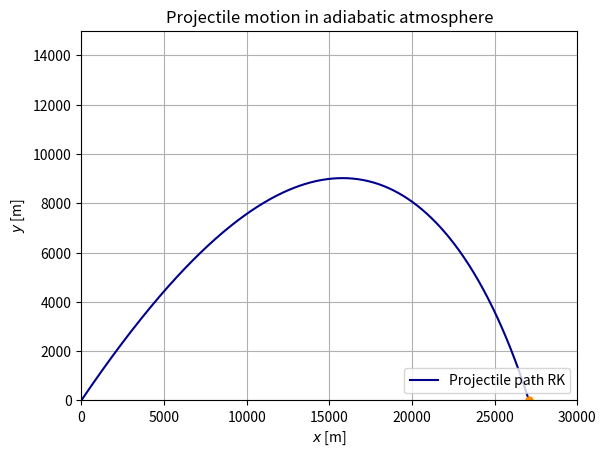
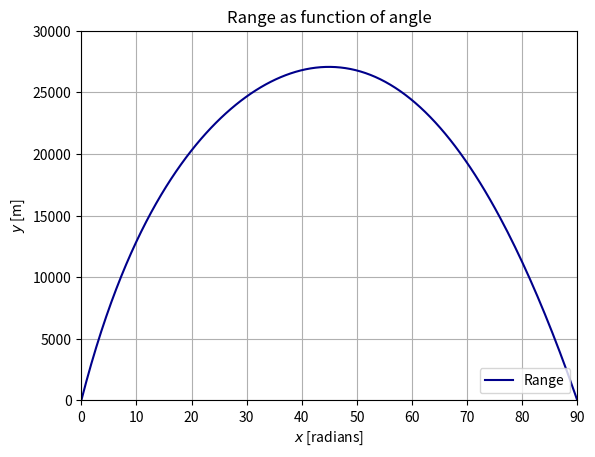

These figures' Python source, in order:
# -*- coding: utf-8 -*-
"""
Created on Mon Sep 17 20:49:47 2018

[redacted]
@og aurora HELLO 
"""

import numpy as np
import matplotlib.pyplot as plt

g = 9.81
C = -g
B_2 = 4*10**(-5)
a = 6.5 * 10**(-3)
alpha = 2.5 #hva vil 2.5 (air) si?? 
T_0 = 288.15 #tilsvarer 15 grader celsius



#Initial conditions
X0 = 0
Y0 = 0
#theta = np.deg2rad(45) #45 er den beste vinkelen 
V_start = 700
#U0 = V_start*np.cos(theta)
#V0 = V_start*np.sin(theta)
#print(U0," ",V0)

t_min = 0
t_max = 200
dt = 0.1             #time step / tau
N = int(t_max/dt)


#RUNGE-KUTTA (4th order)
def F(X_, Y_, U_, V_):          #dX/dt
    return U_

def G(X_, Y_, U_, V_):          #dY/dt
    return V_

def H(X_, Y_, U_, V_):          #dU/dt
    #V = (U_**2+V_**2)**(1/2)
    AD = (1 - ((a*Y_)/T_0))**alpha #airdensity adiabatic
    return -B_2*AD*(U_**2) #*V

def I(X_, Y_, U_, V_):          #dV/dt
    #V = (U_**2+V_**2)**(1/2)
    AD = (1 - ((a*Y_)/T_0))**alpha #airdensity adiabatic
    return C - B_2*AD*(V_**2) #*V

def RK(X0, Y0, U0, V0, t_min, t_max, tau, theta):    
    dt_RK = tau
    N_RK = int(t_max/dt_RK)
    t_RK = np.linspace(t_min, t_max, N_RK)
    x_l = 0
    
    X_RK = np.zeros(N_RK)   #Position x
    Y_RK = np.zeros(N_RK)   #Position y
    U_RK = np.zeros(N_RK)   #Velocity x
    V_RK = np.zeros(N_RK)   #Velocity y

    
    X_RK[0] = X0
    Y_RK[0] = Y0
    U_RK[0] = U0
    V_RK[0] = V0

    
    for n in range(N_RK-1):
        k_x1 = dt_RK * F( X_RK[n], Y_RK[n], U_RK[n], V_RK[n] )
        k_y1 = dt_RK * G( X_RK[n], Y_RK[n], U_RK[n], V_RK[n] )
        k_u1 = dt_RK * H( X_RK[n], Y_RK[n], U_RK[n], V_RK[n] )
        k_v1 = dt_RK * I( X_RK[n], Y_RK[n], U_RK[n], V_RK[n] )
        
        k_x2 = dt_RK * F( X_RK[n] + k_x1/2, Y_RK[n] + k_y1/2, U_RK[n] + k_u1/2, V_RK[n] + k_v1/2 )
        k_y2 = dt_RK * G( X_RK[n] + k_x1/2, Y_RK[n] + k_y1/2, U_RK[n] + k_u1/2, V_RK[n] + k_v1/2 )
        k_u2 = dt_RK * H( X_RK[n] + k_x1/2, Y_RK[n] + k_y1/2, U_RK[n] + k_u1/2, V_RK[n] + k_v1/2 )
        k_v2 = dt_RK * I( X_RK[n] + k_x1/2, Y_RK[n] + k_y1/2, U_RK[n] + k_u1/2, V_RK[n] + k_v1/2 )
        
        k_x3 = dt_RK * F( X_RK[n] + k_x2/2, Y_RK[n] + k_y2/2, U_RK[n] + k_u2/2, V_RK[n] + k_v2/2 )
        k_y3 = dt_RK * G( X_RK[n] + k_x2/2, Y_RK[n] + k_y2/2, U_RK[n] + k_u2/2, V_RK[n] + k_v2/2 )
        k_u3 = dt_RK * H( X_RK[n] + k_x2/2, Y_RK[n] + k_y2/2, U_RK[n] + k_u2/2, V_RK[n] + k_v2/2 )
        k_v3 = dt_RK * I( X_RK[n] + k_x2/2, Y_RK[n] + k_y2/2, U_RK[n] + k_u2/2, V_RK[n] + k_v2/2 )
        
        k_x4 = dt_RK * F( X_RK[n] + k_x3, Y_RK[n] + k_y3, U_RK[n] + k_u3, V_RK[n] + k_v3 )
        k_y4 = dt_RK * G( X_RK[n] + k_x3, Y_RK[n] + k_y3, U_RK[n] + k_u3, V_RK[n] + k_v3 )
        k_u4 = dt_RK * H( X_RK[n] + k_x3, Y_RK[n] + k_y3, U_RK[n] + k_u3, V_RK[n] + k_v3 )
        k_v4 = dt_RK * I( X_RK[n] + k_x3, Y_RK[n] + k_y3, U_RK[n] + k_u3, V_RK[n] + k_v3 )
        
        X_RK[n+1] = X_RK[n] + k_x1/6 + k_x2/3 + k_x3/3 + k_x4/6
        Y_RK[n+1] = Y_RK[n] + k_y1/6 + k_y2/3 + k_y3/3 + k_y4/6
        U_RK[n+1] = U_RK[n] + k_u1/6 + k_u2/3 + k_u3/3 + k_u4/6
        V_RK[n+1] = V_RK[n] + k_v1/6 + k_v2/3 + k_v3/3 + k_v4/6
        
        if Y_RK[n+1] < 0 and Y_RK[n] > 0:
            r = - Y_RK[n] / Y_RK[n+1]
            x_l = (X_RK[n] + r*X_RK[n+1])/(r + 1)
    
    return X_RK, Y_RK, U_RK, V_RK, x_l, t_RK


#analytical solution OBS DENNE ER UTEN DRAG OG LUFTFUKTIGHET
def analytical(X0, Y0, U0, V0, times):
    X_A = np.zeros(len(times))
    Y_A = np.zeros(len(times))
    i = 0
    for i in range(0, len(times)):
        Y_A[i] = -0.5*g*times[i]**2 + times[i]*V0 + Y0
        X_A[i] = V0*times[i] + X0
        
    return X_A, Y_A
   

###code to run
thetas = np.linspace(0, 90, 200)
ranges = np.zeros(len(thetas))
bestRange = 0;
bestTheta = 0;
bestIndex = 0;
for i in range(len(thetas)):
    theta = np.deg2rad(thetas[i])
    V_start = 700
    U0 = V_start*np.cos(theta)
    V0 = V_start*np.sin(theta)
    print(U0," ",V0, i)
    RK_info = RK(X0, Y0, U0, V0, t_min, t_max, dt, theta) 
    ranges[i]=RK_info[4]
    if(RK_info[4]>bestRange):
        bestRange=RK_info[4]
        bestTheta= thetas[i]
        bestIndex= i
    
print(bestTheta, bestRange)

theta = np.deg2rad(bestTheta)
V_start = 700
U0 = V_start*np.cos(theta)
V0 = V_start*np.sin(theta)
RK_info = RK(X0, Y0, U0, V0, t_min, t_max, dt, theta) 
AN = analytical(X0, Y0, U0, V0, RK_info[5])
print("Landingpoint: ", RK_info[4], "m ")

#Best theta = 44.98

#RK   
plt.figure()
plt.title("Projectile motion in adiabatic atmosphere")
plt.plot(RK_info[0], RK_info[1], color = "darkblue", label = "Projectile path RK")
#plt.plot(AN[0], AN[1], color = "red", label = "Analytical path")
plt.plot(RK_info[4], [0], color = "darkorange", marker = "o", markersize = 5)
plt.legend(loc = 4)
plt.xlabel(r"$x$ [m]")
plt.ylabel(r"$y$ [m]")
plt.axis([0,30000,0,15000])
plt.grid()
#plt.savefig("/Users/<user>/Documents/1_RK_pos.pdf")
plt.show()

plt.figure()
plt.title("Range as function of angle")
plt.plot(thetas, ranges, color = "darkblue", label = "Range")
#plt.plot(AN[0], AN[1], color = "red", label = "Analytical path")
plt.legend(loc = 4)
plt.xlabel(r"$x$ [radians]")
plt.ylabel(r"$y$ [m]")
plt.axis([0,90,0,30000])
plt.grid()
#plt.savefig("/Users/<user>/Documents/1_RK_pos.pdf")
plt.show()


#plt.figure()
#plt.title("Velocity")
#plt.plot(RK[4], RK[2], color = "darkblue", label = "X-velocity")
#plt.plot(RK[4], RK[3], color = "red", label = "Y-velocity")
##plt.plot([0], [0], color = "darkorange", marker = "o", markersize = 19, label = "Fixed sun")
#plt.legend(loc = 4)
#plt.xlabel(r"$x$ [s]")
#plt.ylabel(r"$y$ [m/s]")
##plt.axis("equal")
#plt.grid()
##plt.savefig("/Users/<user>/Documents/1_RK_pos.pdf")
#plt.show()

